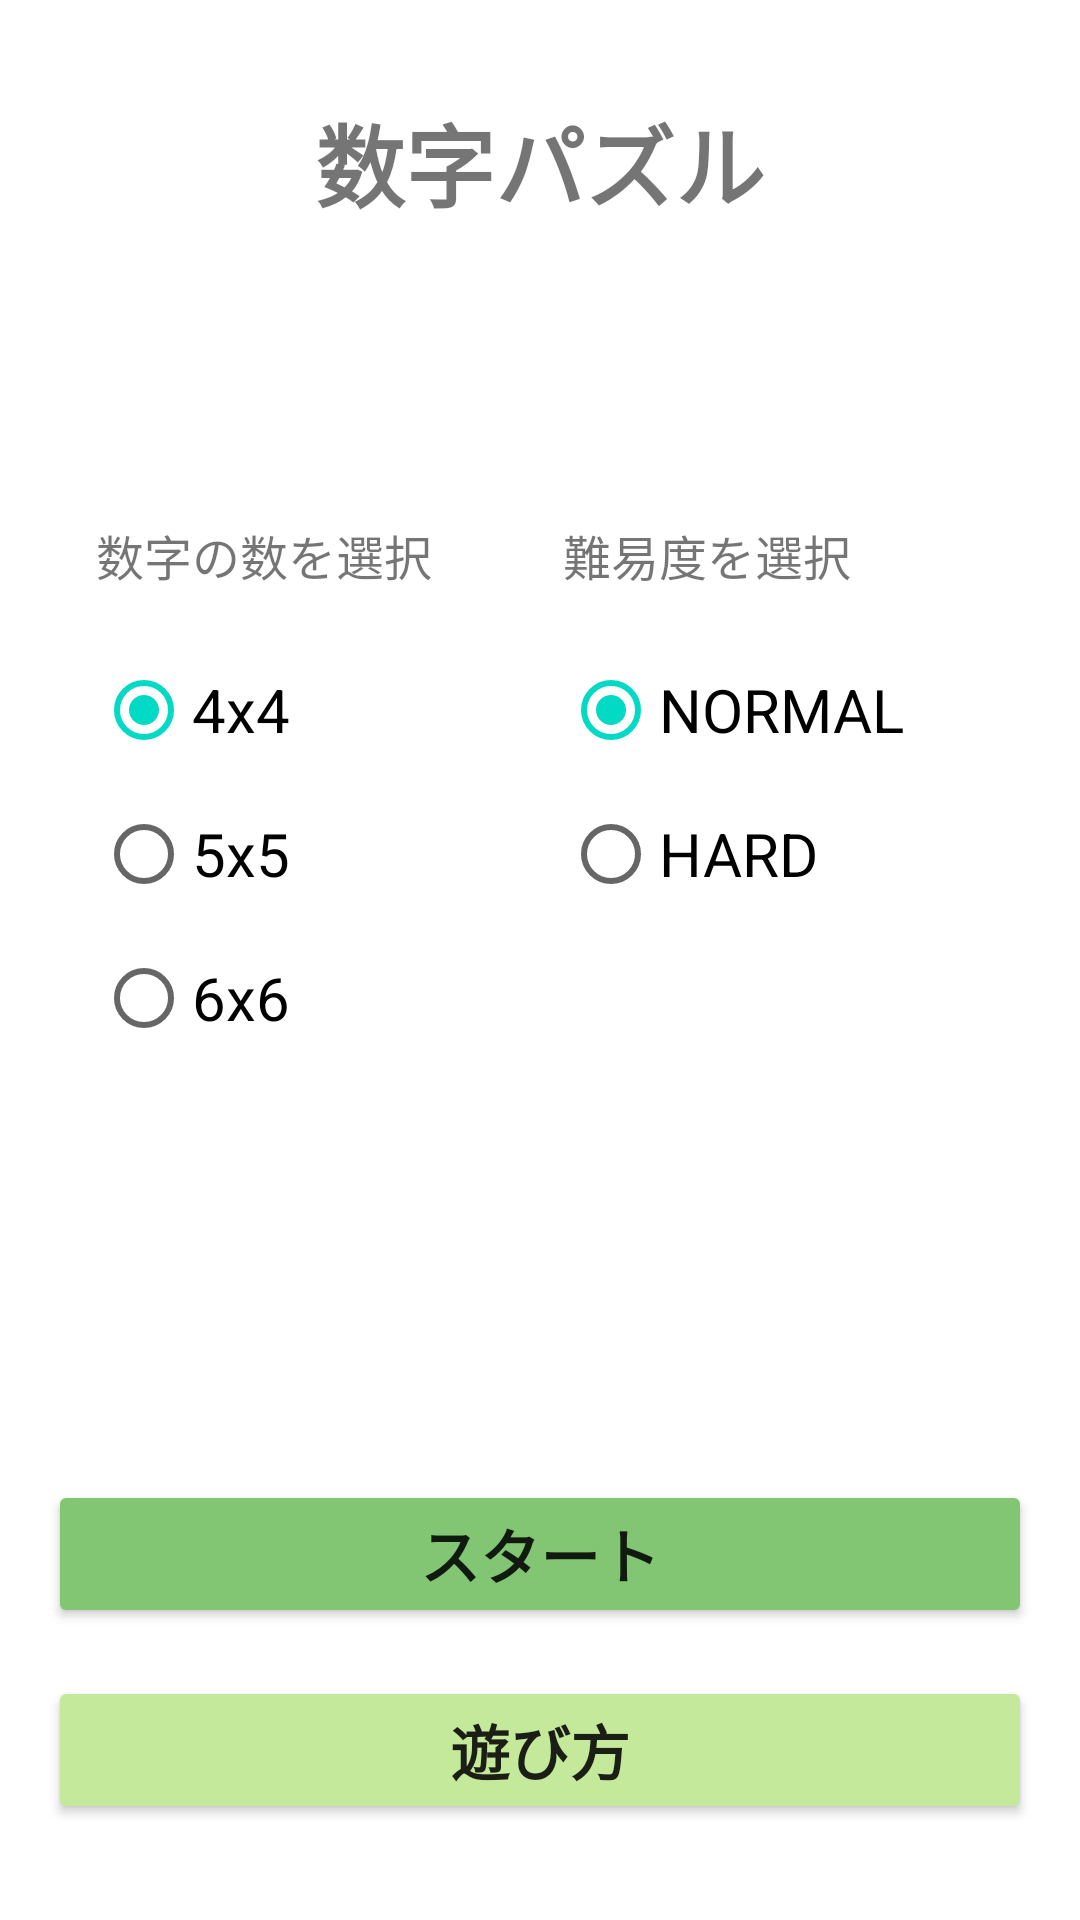

Layout XML and referenced resources for this Android screen:
<!-- AndroidManifest.xml: application theme Theme.NumbersPuzzle -->
<!-- res/layout/fragment_title.xml -->
<?xml version="1.0" encoding="utf-8"?>
<androidx.constraintlayout.widget.ConstraintLayout xmlns:android="http://schemas.android.com/apk/res/android"
    xmlns:app="http://schemas.android.com/apk/res-auto"
    xmlns:tools="http://schemas.android.com/tools"
    android:id="@+id/constraintLayoutTitle"
    android:layout_width="match_parent"
    android:layout_height="match_parent"
    tools:context=".TitleFragment">

    <TextView
        android:id="@+id/txTitle"
        android:layout_width="wrap_content"
        android:layout_height="wrap_content"
        android:layout_marginTop="@dimen/button_margin"
        android:text="@string/numbers_puzzle_title"
        android:textSize="@dimen/big_text"
        android:textStyle="bold"
        app:layout_constraintEnd_toEndOf="parent"
        app:layout_constraintStart_toStartOf="parent"
        app:layout_constraintTop_toTopOf="parent" />

    <Button
        android:id="@+id/btStart"
        android:layout_width="match_parent"
        android:layout_height="0dp"
        android:layout_marginStart="@dimen/basic_margin"
        android:layout_marginEnd="@dimen/basic_margin"
        android:layout_marginBottom="@dimen/basic_margin"
        android:text="@string/start_button_text"
        android:textSize="@dimen/normal_text"
        android:textStyle="bold"
        app:backgroundTint="@color/my_light_green"
        app:layout_constraintBottom_toTopOf="@+id/btHowToPlay"
        app:layout_constraintEnd_toEndOf="parent"
        app:layout_constraintStart_toStartOf="parent" />

    <Button
        android:id="@+id/btHowToPlay"
        android:layout_width="0dp"
        android:layout_height="wrap_content"
        android:layout_marginBottom="@dimen/button_margin"
        android:text="@string/how_to_play_text"
        android:textSize="@dimen/normal_text"
        android:textStyle="bold"
        app:backgroundTint="@color/my_green_accent"
        app:layout_constraintBottom_toBottomOf="parent"
        app:layout_constraintEnd_toEndOf="@+id/btStart"
        app:layout_constraintHorizontal_bias="1.0"
        app:layout_constraintStart_toStartOf="@+id/btStart" />

    <TextView
        android:id="@+id/txGameSelect"
        android:layout_width="wrap_content"
        android:layout_height="wrap_content"
        android:layout_marginBottom="@dimen/basic_text"
        android:text="@string/select_radio_game"
        android:textSize="@dimen/basic_text"
        app:layout_constraintBottom_toTopOf="@+id/radioGroupGame"
        app:layout_constraintStart_toStartOf="@+id/radioGroupGame" />

    <RadioGroup
        android:id="@+id/radioGroupGame"
        android:layout_width="wrap_content"
        android:layout_height="wrap_content"
        android:layout_marginStart="@dimen/button_margin"
        app:layout_constraintBottom_toTopOf="@+id/btStart"
        app:layout_constraintStart_toStartOf="parent"
        app:layout_constraintTop_toBottomOf="@+id/txTitle">

        <RadioButton
            android:id="@+id/rbFour"
            android:layout_width="match_parent"
            android:layout_height="wrap_content"
            android:checked="true"
            android:text="@string/game_four"
            android:textSize="@dimen/normal_text" />

        <RadioButton
            android:id="@+id/rbFive"
            android:layout_width="match_parent"
            android:layout_height="wrap_content"
            android:checked="false"
            android:text="@string/game_five"
            android:textSize="@dimen/normal_text" />

        <RadioButton
            android:id="@+id/rbSix"
            android:layout_width="match_parent"
            android:layout_height="wrap_content"
            android:text="@string/game_six"
            android:textSize="@dimen/normal_text" />

    </RadioGroup>

    <TextView
        android:id="@+id/txDiffSelect"
        android:layout_width="wrap_content"
        android:layout_height="wrap_content"
        android:text="@string/select_radio_diff"
        android:textSize="@dimen/basic_text"
        app:layout_constraintBaseline_toBaselineOf="@+id/txGameSelect"
        app:layout_constraintStart_toStartOf="@+id/radioGroupDiff" />

    <RadioGroup
        android:id="@+id/radioGroupDiff"
        android:layout_width="wrap_content"
        android:layout_height="wrap_content"
        android:layout_marginStart="@dimen/button_margin"
        android:layout_marginTop="@dimen/basic_margin"
        app:layout_constraintEnd_toEndOf="parent"
        app:layout_constraintStart_toEndOf="@+id/radioGroupGame"
        app:layout_constraintTop_toBottomOf="@+id/txGameSelect">

        <RadioButton
            android:id="@+id/rbEasy"
            android:layout_width="match_parent"
            android:layout_height="wrap_content"
            android:checked="true"
            android:text="@string/easy"
            android:textSize="@dimen/normal_text" />

        <RadioButton
            android:id="@+id/rbHard"
            android:layout_width="match_parent"
            android:layout_height="wrap_content"
            android:text="@string/hard"
            android:textSize="@dimen/normal_text" />
    </RadioGroup>

</androidx.constraintlayout.widget.ConstraintLayout>
<!-- resources referenced by this layout -->
<resources>
  <color name="my_green_accent">#C5E99B</color>
  <color name="my_light_green">#82C673</color>
  <dimen name="basic_margin">16dp</dimen>
  <dimen name="basic_text">16sp</dimen>
  <dimen name="big_text">30sp</dimen>
  <dimen name="button_margin">32dp</dimen>
  <dimen name="normal_text">20sp</dimen>
  <string name="easy">NORMAL</string>
  <string name="game_five">5x5</string>
  <string name="game_four">4x4</string>
  <string name="game_six">6x6</string>
  <string name="hard">HARD</string>
  <string name="how_to_play_text">遊び方</string>
  <string name="numbers_puzzle_title">数字パズル</string>
  <string name="select_radio_diff">難易度を選択</string>
  <string name="select_radio_game">数字の数を選択</string>
  <string name="start_button_text">スタート</string>
  <style name="Theme.NumbersPuzzle" parent="Theme.MaterialComponents.DayNight.DarkActionBar">
          
  
  
  
          <item name="colorPrimary">@color/my_light_green</item>
          <item name="colorPrimaryVariant">@color/my_green</item>
          <item name="colorOnPrimary">@color/white</item>
  
          
          <item name="colorSecondary">@color/teal_200</item>
          <item name="colorSecondaryVariant">@color/teal_700</item>
          <item name="colorOnSecondary">@color/black</item>
          
          <item name="android:statusBarColor" tools:targetApi="l">?attr/colorPrimaryVariant</item>
          
      </style>
  <color name="my_green">#49836F</color>
  <color name="white">#FFFFFFFF</color>
  <color name="teal_200">#FF03DAC5</color>
  <color name="teal_700">#FF018786</color>
  <color name="black">#FF000000</color>
</resources>
